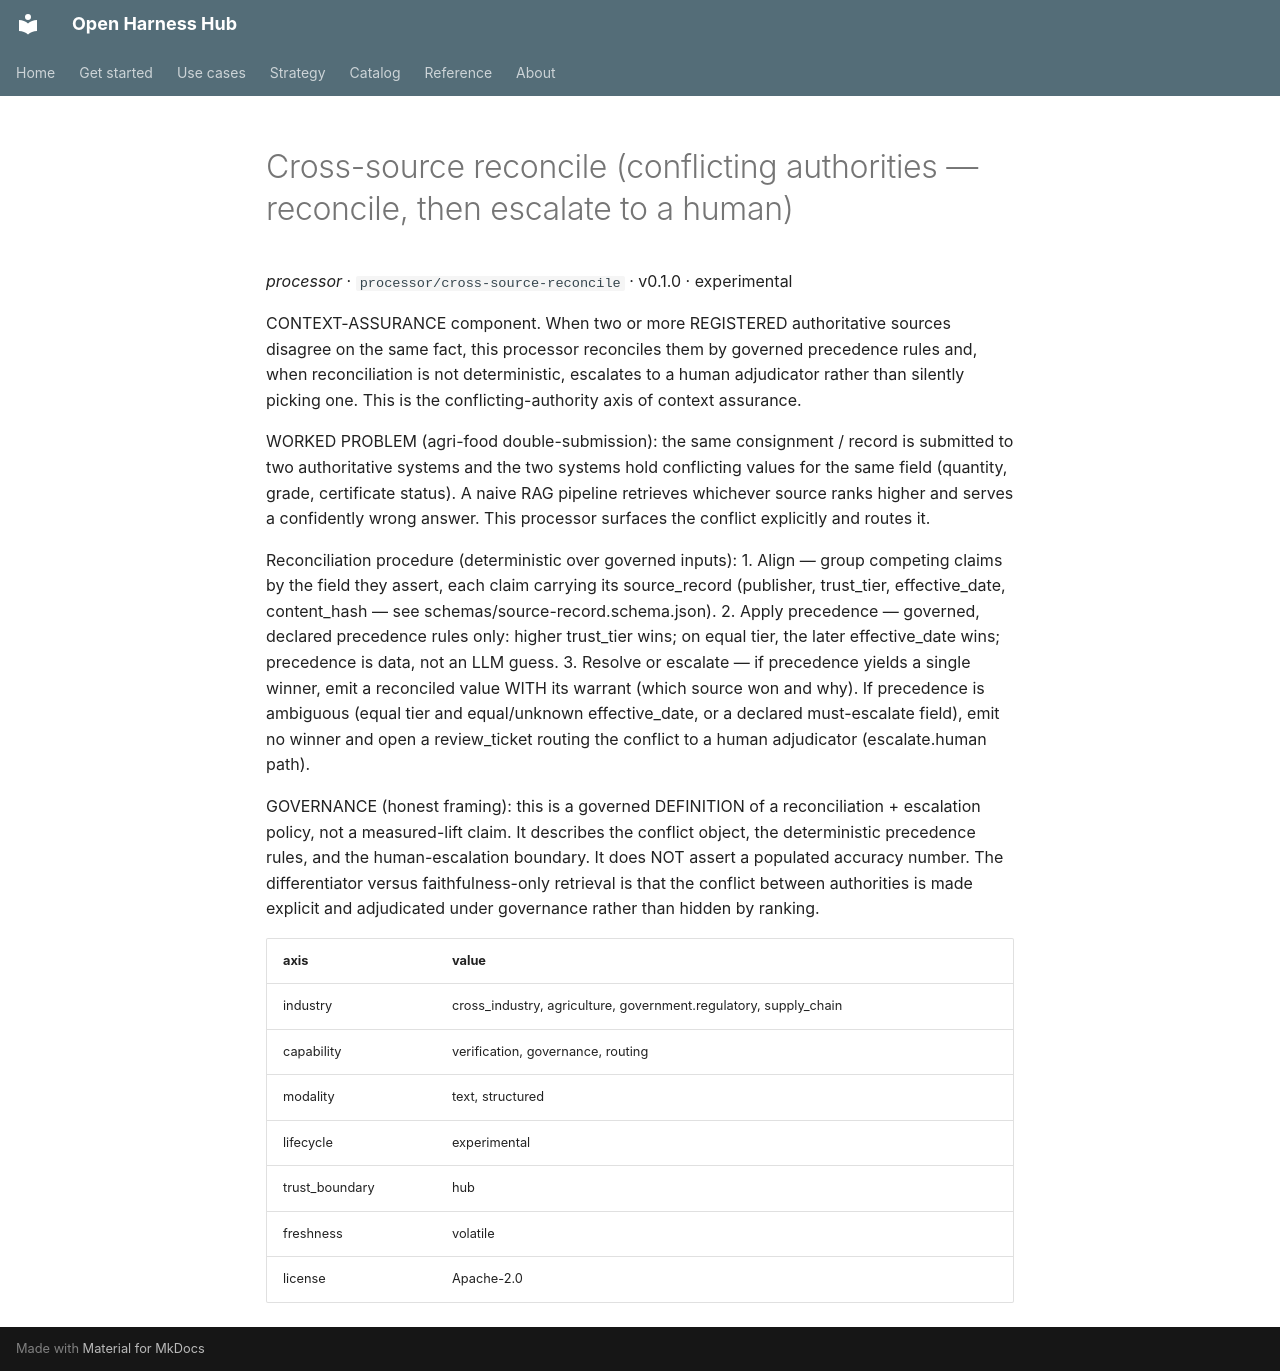

repository: Amarel-Taylor-Scott/open-harness-hub · page: catalog/processor_cross-source-reconcile/index.html · generator: mkdocs

# Cross-source reconcile (conflicting authorities — reconcile, then escalate to a human)

*processor* · `processor/cross-source-reconcile` · v0.1.0 · experimental

CONTEXT-ASSURANCE component. When two or more REGISTERED authoritative
sources disagree on the same fact, this processor reconciles them by governed
precedence rules and, when reconciliation is not deterministic, escalates to a
human adjudicator rather than silently picking one. This is the
conflicting-authority axis of context assurance.

WORKED PROBLEM (agri-food double-submission): the same consignment / record is
submitted to two authoritative systems and the two systems hold conflicting
values for the same field (quantity, grade, certificate status). A naive RAG
pipeline retrieves whichever source ranks higher and serves a confidently
wrong answer. This processor surfaces the conflict explicitly and routes it.

Reconciliation procedure (deterministic over governed inputs):
  1. Align — group competing claims by the field they assert, each claim
     carrying its source_record (publisher, trust_tier, effective_date,
     content_hash — see schemas/source-record.schema.json).
  2. Apply precedence — governed, declared precedence rules only:
     higher trust_tier wins; on equal tier, the later effective_date wins;
     precedence is data, not an LLM guess.
  3. Resolve or escalate — if precedence yields a single winner, emit a
     reconciled value WITH its warrant (which source won and why). If
     precedence is ambiguous (equal tier and equal/unknown effective_date, or
     a declared must-escalate field), emit no winner and open a review_ticket
     routing the conflict to a human adjudicator (escalate.human path).

GOVERNANCE (honest framing): this is a governed DEFINITION of a reconciliation
+ escalation policy, not a measured-lift claim. It describes the conflict
object, the deterministic precedence rules, and the human-escalation boundary.
It does NOT assert a populated accuracy number. The differentiator versus
faithfulness-only retrieval is that the conflict between authorities is made
explicit and adjudicated under governance rather than hidden by ranking.

| axis | value |
|---|---|
| industry | cross_industry, agriculture, government.regulatory, supply_chain |
| capability | verification, governance, routing |
| modality | text, structured |
| lifecycle | experimental |
| trust_boundary | hub |
| freshness | volatile |
| license | Apache-2.0 |
